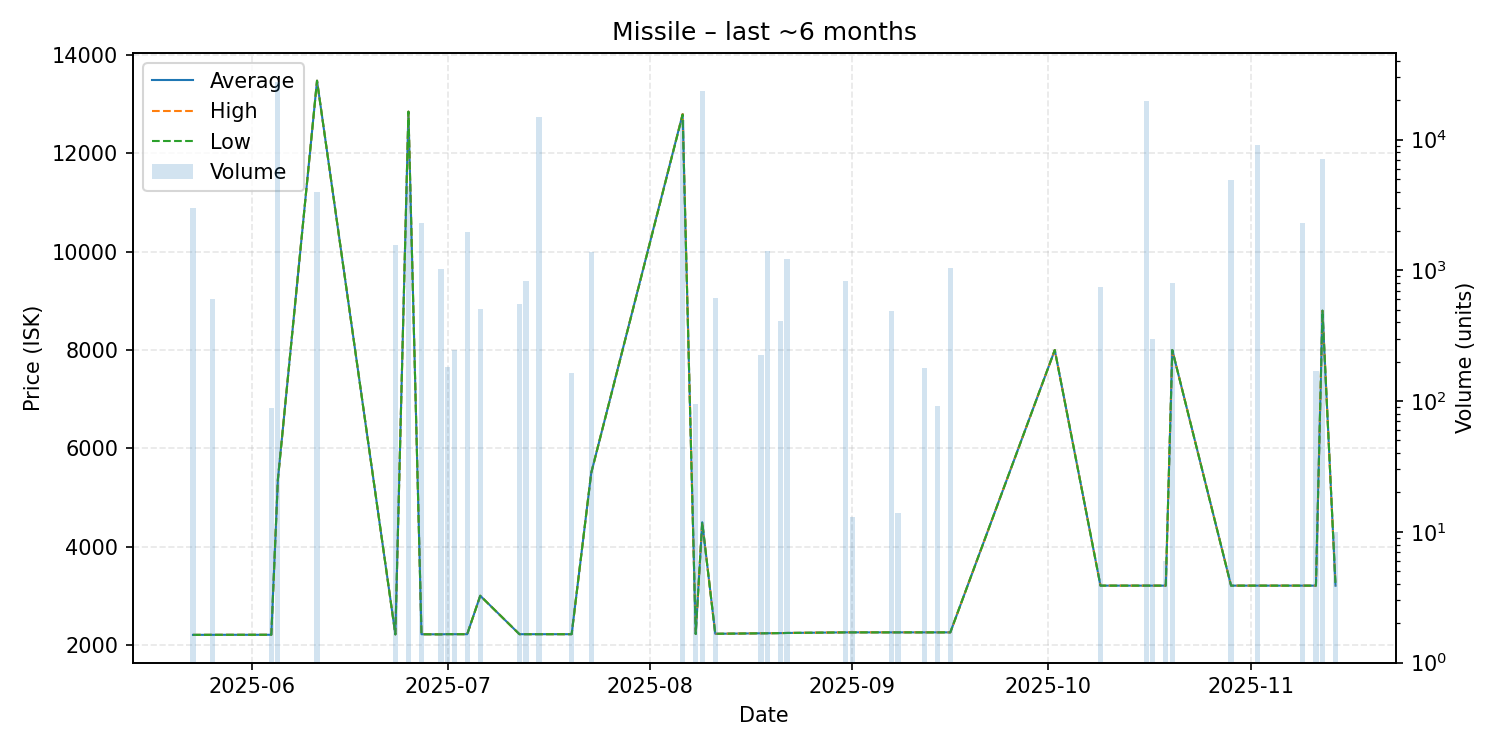

The file beside this chart, header and first rows:
date, average, highest, lowest, order_count, volume
2025-05-23, 2204, 2204, 2204, 1, 2979
2025-05-26, 2205, 2205, 2205, 2, 606
2025-06-04, 2206, 2206, 2206, 1, 89
2025-06-05, 5358, 5358, 5358, 1, 27571
2025-06-11, 13480, 13480, 13480, 1, 4000
2025-06-23, 2214, 2214, 2214, 3, 1555
2025-06-25, 12850, 12850, 12850, 1, 4446
2025-06-27, 2217, 2217, 2217, 1, 2292
2025-06-30, 2215, 2215, 2215, 1, 1024
2025-07-01, 2219, 2219, 2219, 1, 183
2025-07-02, 2218, 2218, 2218, 1, 247
2025-07-04, 2218, 2218, 2218, 1, 1976
2025-07-06, 3000, 3000, 3000, 1, 510
2025-07-12, 2218, 2218, 2218, 2, 551
2025-07-13, 2218, 2218, 2218, 2, 830
2025-07-15, 2218, 2218, 2218, 1, 14989
2025-07-20, 2218, 2218, 2218, 1, 163
2025-07-23, 5500, 5500, 5500, 2, 1387
2025-08-06, 12800, 12800, 12790, 7, 14182
2025-08-08, 2222, 2222, 2222, 1, 95
2025-08-09, 4496, 4496, 4496, 1, 23663
2025-08-11, 2226, 2226, 2226, 3, 610
2025-08-18, 2236, 2236, 2236, 1, 227
2025-08-19, 2237, 2237, 2237, 1, 1414
2025-08-21, 2240, 2240, 2240, 1, 407
2025-08-22, 2243, 2243, 2243, 2, 1217
2025-08-31, 2255, 2255, 2255, 1, 822
2025-09-01, 2255, 2255, 2255, 1, 13
2025-09-07, 2255, 2255, 2255, 2, 489
2025-09-08, 2255, 2255, 2255, 1, 14
2025-09-12, 2255, 2255, 2255, 1, 180
2025-09-14, 2255, 2255, 2255, 1, 91
2025-09-16, 2255, 2255, 2255, 1, 1048
2025-10-02, 8000, 8000, 8000, 1, 1
2025-10-09, 3206, 3206, 3206, 1, 752
2025-10-16, 3206, 3206, 3206, 2, 19843
2025-10-17, 3206, 3206, 3206, 2, 298
2025-10-19, 3206, 3206, 3206, 1, 6
2025-10-20, 8000, 8000, 8000, 2, 801
2025-10-29, 3206, 3206, 3206, 1, 4906
2025-11-02, 3206, 3206, 3206, 1, 9034
2025-11-09, 3206, 3206, 3206, 1, 2288
2025-11-11, 3206, 3206, 3206, 1, 171
2025-11-12, 8800, 8800, 8800, 4, 7091
2025-11-14, 3205, 3205, 3205, 1, 10
